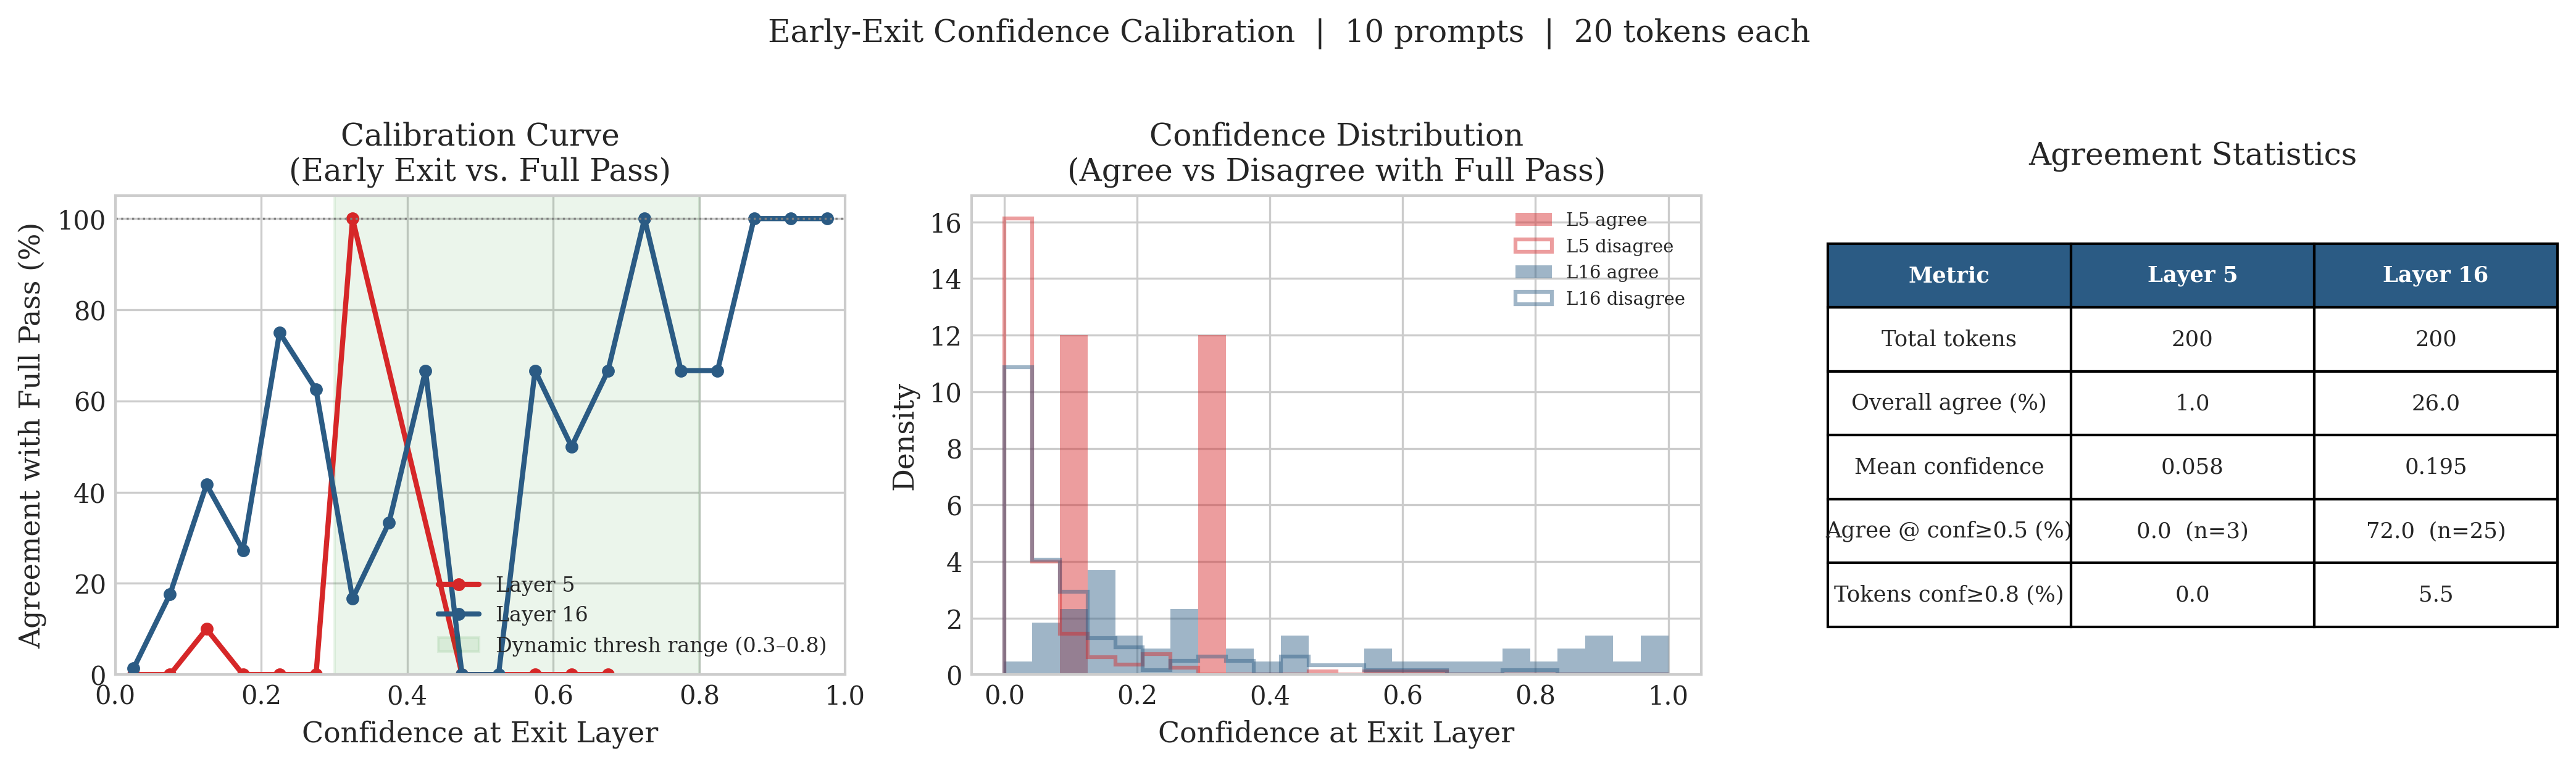

Source code (Python):
"""
calibration.py — Early-exit confidence calibration analysis.

Validates the foundational assumption of the anytime scheduler:
  "When the model is confident at an intermediate exit layer,
   its token prediction agrees with the full 22-layer prediction."

For each generated token we collect:
  - Top-1 token at L5 and L16 (early exits)
  - Top-1 token at L22 (full pass — ground truth oracle)
  - Softmax confidence at L5 and L16

Then we measure:
  1. Calibration curves: agreement rate vs. confidence threshold
     → Directly validates the exit threshold choice (0.3–0.8)
  2. Agreement rate histograms per exit layer
  3. Confidence distribution separated by agree/disagree

Outputs:
  calibration_results.json   — raw per-token data
  calibration.png            — three-panel figure
"""

import json
import numpy as np
import torch
import matplotlib.pyplot as plt
from datasets import load_dataset

from early_exit_model import EarlyExitTinyLlama

RESULTS_FILE = "calibration_results.json"
FIGURE_FILE  = "calibration.png"
N_SAMPLES    = 10
MAX_TOKENS   = 20   # slightly more than benchmark to get more calibration points


def collect_calibration_data(model, prompts):
    """
    For each token position, collect early-exit and full-pass predictions.

    Returns a list of dicts, one per generated token:
        conf_l5, pred_l5, conf_l16, pred_l16, pred_l22,
        agree_l5  (bool: l5 top-1 == l22 top-1),
        agree_l16 (bool: l16 top-1 == l22 top-1)
    """
    records = []

    with torch.inference_mode():
        for prompt_idx, prompt in enumerate(prompts):
            input_ids = model.tokenizer(prompt, return_tensors="pt").input_ids.to("cuda")

            # Warmup per prompt
            _ = model(input_ids, use_cache=False)
            torch.cuda.synchronize()

            print(f"  Prompt {prompt_idx + 1}/{len(prompts)}  "
                  f"(len={input_ids.shape[1]} tokens)", end="", flush=True)

            for step in range(MAX_TOKENS):
                # L5 early exit
                logits_l5, _  = model(input_ids, exit_layer=5,  use_cache=False)
                # L16 early exit
                logits_l16, _ = model(input_ids, exit_layer=16, use_cache=False)
                # Full pass (L22)
                logits_l22, _ = model(input_ids, use_cache=False)

                # Confidence and top-1 at each depth, evaluated at last token position
                probs_l5  = torch.softmax(logits_l5 [0, -1, :], dim=-1)
                probs_l16 = torch.softmax(logits_l16[0, -1, :], dim=-1)

                conf_l5,  pred_l5  = torch.max(probs_l5,  dim=-1)
                conf_l16, pred_l16 = torch.max(probs_l16, dim=-1)
                pred_l22 = torch.argmax(logits_l22[0, -1, :], dim=-1)

                conf_l5_val  = conf_l5.item()
                conf_l16_val = conf_l16.item()
                pred_l5_id   = pred_l5.item()
                pred_l16_id  = pred_l16.item()
                pred_l22_id  = pred_l22.item()

                records.append({
                    "prompt_idx": prompt_idx,
                    "step":       step,
                    "conf_l5":    round(conf_l5_val,  4),
                    "conf_l16":   round(conf_l16_val, 4),
                    "pred_l5":    pred_l5_id,
                    "pred_l16":   pred_l16_id,
                    "pred_l22":   pred_l22_id,
                    "agree_l5":   bool(pred_l5_id  == pred_l22_id),
                    "agree_l16":  bool(pred_l16_id == pred_l22_id),
                })

                # Advance using full-pass token (oracle continuation)
                input_ids = torch.cat(
                    [input_ids, pred_l22.unsqueeze(0).unsqueeze(0)], dim=-1
                )

                # Stop at EOS
                if pred_l22_id == model.tokenizer.eos_token_id:
                    print(f" [EOS@{step+1}]", end="")
                    break

            print()   # newline after each prompt's dot-progress

    return records


def compute_calibration_curve(records, conf_key, agree_key, n_bins=20):
    """
    Bin tokens by confidence, compute agreement rate per bin.
    Returns (bin_centres, agreement_rates, counts).
    """
    thresholds = np.linspace(0.0, 1.0, n_bins + 1)
    centres, rates, counts = [], [], []

    for lo, hi in zip(thresholds[:-1], thresholds[1:]):
        bucket = [r for r in records if lo <= r[conf_key] < hi]
        if bucket:
            centres.append((lo + hi) / 2)
            rates.append(np.mean([r[agree_key] for r in bucket]) * 100)
            counts.append(len(bucket))

    return np.array(centres), np.array(rates), np.array(counts)


def plot_calibration(records):
    plt.style.use("seaborn-v0_8-whitegrid")
    plt.rcParams.update({
        "font.family": "serif", "font.size": 10,
        "axes.labelsize": 11, "axes.titlesize": 12,
        "legend.fontsize": 9,
    })

    C_L5  = "#d62728"   # red
    C_L16 = "#2b5b84"   # blue

    fig, axes = plt.subplots(1, 3, figsize=(14, 4))

    # ── Panel 1: Calibration curves ──────────────────────────────────────────
    ax = axes[0]
    for conf_key, agree_key, colour, label in [
        ("conf_l5",  "agree_l5",  C_L5,  "Layer 5"),
        ("conf_l16", "agree_l16", C_L16, "Layer 16"),
    ]:
        centres, rates, counts = compute_calibration_curve(records, conf_key, agree_key)
        ax.plot(centres, rates, color=colour, linewidth=2, marker="o",
                markersize=4, label=label)

    # Mark the scheduler's threshold range
    ax.axvspan(0.3, 0.8, alpha=0.08, color="green", label="Dynamic thresh range (0.3–0.8)")
    ax.axhline(y=100, color="grey", linestyle=":", linewidth=0.8)
    ax.set_xlabel("Confidence at Exit Layer")
    ax.set_ylabel("Agreement with Full Pass (%)")
    ax.set_title("Calibration Curve\n(Early Exit vs. Full Pass)")
    ax.set_xlim(0, 1)
    ax.set_ylim(0, 105)
    ax.legend(fontsize=8)

    # ── Panel 2: Confidence distributions (agree vs disagree) ────────────────
    ax = axes[1]
    for conf_key, agree_key, colour, label in [
        ("conf_l5",  "agree_l5",  C_L5,  "L5"),
        ("conf_l16", "agree_l16", C_L16, "L16"),
    ]:
        agree_confs    = [r[conf_key] for r in records if     r[agree_key]]
        disagree_confs = [r[conf_key] for r in records if not r[agree_key]]
        bins = np.linspace(0, 1, 25)
        ax.hist(agree_confs,    bins=bins, alpha=0.45, color=colour,
                label=f"{label} agree",    density=True, histtype="stepfilled")
        ax.hist(disagree_confs, bins=bins, alpha=0.45, color=colour,
                label=f"{label} disagree", density=True, histtype="step", linewidth=1.5)

    ax.set_xlabel("Confidence at Exit Layer")
    ax.set_ylabel("Density")
    ax.set_title("Confidence Distribution\n(Agree vs Disagree with Full Pass)")
    ax.legend(fontsize=7)

    # ── Panel 3: Overall agreement rate and sample stats ─────────────────────
    ax = axes[2]
    ax.axis("off")

    total     = len(records)
    l5_agree  = sum(1 for r in records if r["agree_l5"])
    l16_agree = sum(1 for r in records if r["agree_l16"])

    # High-confidence agreement (conf >= 0.5)
    l5_hc  = [r for r in records if r["conf_l5"]  >= 0.5]
    l16_hc = [r for r in records if r["conf_l16"] >= 0.5]
    l5_hc_agree  = sum(1 for r in l5_hc  if r["agree_l5"])  / len(l5_hc)  * 100 if l5_hc  else 0
    l16_hc_agree = sum(1 for r in l16_hc if r["agree_l16"]) / len(l16_hc) * 100 if l16_hc else 0

    rows = [
        ["Metric",                     "Layer 5",                            "Layer 16"],
        ["Total tokens",               str(total),                           str(total)],
        ["Overall agree (%)",          f"{100*l5_agree/total:.1f}",          f"{100*l16_agree/total:.1f}"],
        ["Mean confidence",            f"{np.mean([r['conf_l5']  for r in records]):.3f}",
                                       f"{np.mean([r['conf_l16'] for r in records]):.3f}"],
        ["Agree @ conf≥0.5 (%)",       f"{l5_hc_agree:.1f}  (n={len(l5_hc)})",
                                       f"{l16_hc_agree:.1f}  (n={len(l16_hc)})"],
        ["Tokens conf≥0.8 (%)",
            f"{100*sum(1 for r in records if r['conf_l5'] >=0.8)/total:.1f}",
            f"{100*sum(1 for r in records if r['conf_l16']>=0.8)/total:.1f}"],
    ]
    table = ax.table(
        cellText=rows[1:],
        colLabels=rows[0],
        cellLoc="center",
        loc="center",
        bbox=[0, 0.1, 1, 0.8],
    )
    table.auto_set_font_size(False)
    table.set_fontsize(8.5)
    for j in range(3):
        table[0, j].set_facecolor("#2b5b84")
        table[0, j].set_text_props(color="white", fontweight="bold")
    ax.set_title("Agreement Statistics", pad=12)

    fig.suptitle(
        f"Early-Exit Confidence Calibration  |  {N_SAMPLES} prompts  |  {MAX_TOKENS} tokens each",
        fontsize=12, y=1.02,
    )
    plt.tight_layout()
    plt.savefig(FIGURE_FILE, dpi=300, bbox_inches="tight")
    plt.close()
    print(f"Saved '{FIGURE_FILE}'")


if __name__ == "__main__":
    print("Loading PubMedQA Dataset...")
    dataset = load_dataset("pubmed_qa", "pqa_labeled", split=f"train[:{N_SAMPLES}]")
    prompts = [
        f"Context: {item['context']['contexts'][0]}\nQuestion: {item['question']}\nAnswer:"
        for item in dataset
    ]

    print("Loading model...")
    model = EarlyExitTinyLlama()

    print(f"\n{'='*55}")
    print(f"CALIBRATION  |  {N_SAMPLES} prompts × {MAX_TOKENS} tokens")
    print("="*55 + "\n")

    records = collect_calibration_data(model, prompts)

    with open(RESULTS_FILE, "w") as f:
        json.dump(records, f, indent=2)
    print(f"\nSaved {len(records)} token records to '{RESULTS_FILE}'")

    # Print summary
    total     = len(records)
    l5_agree  = sum(1 for r in records if r["agree_l5"])
    l16_agree = sum(1 for r in records if r["agree_l16"])
    l5_hc     = [r for r in records if r["conf_l5"]  >= 0.5]
    l16_hc    = [r for r in records if r["conf_l16"] >= 0.5]

    print(f"\n{'='*55}")
    print("CALIBRATION SUMMARY")
    print("="*55)
    print(f"{'':30s}  {'L5':>10}  {'L16':>10}")
    print(f"{'Overall agreement':30s}  {100*l5_agree/total:>9.1f}%  {100*l16_agree/total:>9.1f}%")
    mean_l5  = np.mean([r["conf_l5"]  for r in records])
    mean_l16 = np.mean([r["conf_l16"] for r in records])
    hc_l5_rate  = 100 * sum(1 for r in l5_hc  if r["agree_l5" ]) / len(l5_hc)  if l5_hc  else 0
    hc_l16_rate = 100 * sum(1 for r in l16_hc if r["agree_l16"]) / len(l16_hc) if l16_hc else 0
    print(f"{'Mean confidence':30s}  {mean_l5:>10.3f}  {mean_l16:>10.3f}")
    print(f"{'Agreement @ conf>=0.5':30s}  {hc_l5_rate:>9.1f}%  {hc_l16_rate:>9.1f}%")
    print(f"{'Tokens with conf≥0.8 (%)':30s}  "
          f"{100*sum(1 for r in records if r['conf_l5'] >=0.8)/total:>9.1f}%  "
          f"{100*sum(1 for r in records if r['conf_l16']>=0.8)/total:>9.1f}%")
    print("="*55)

    plot_calibration(records)
